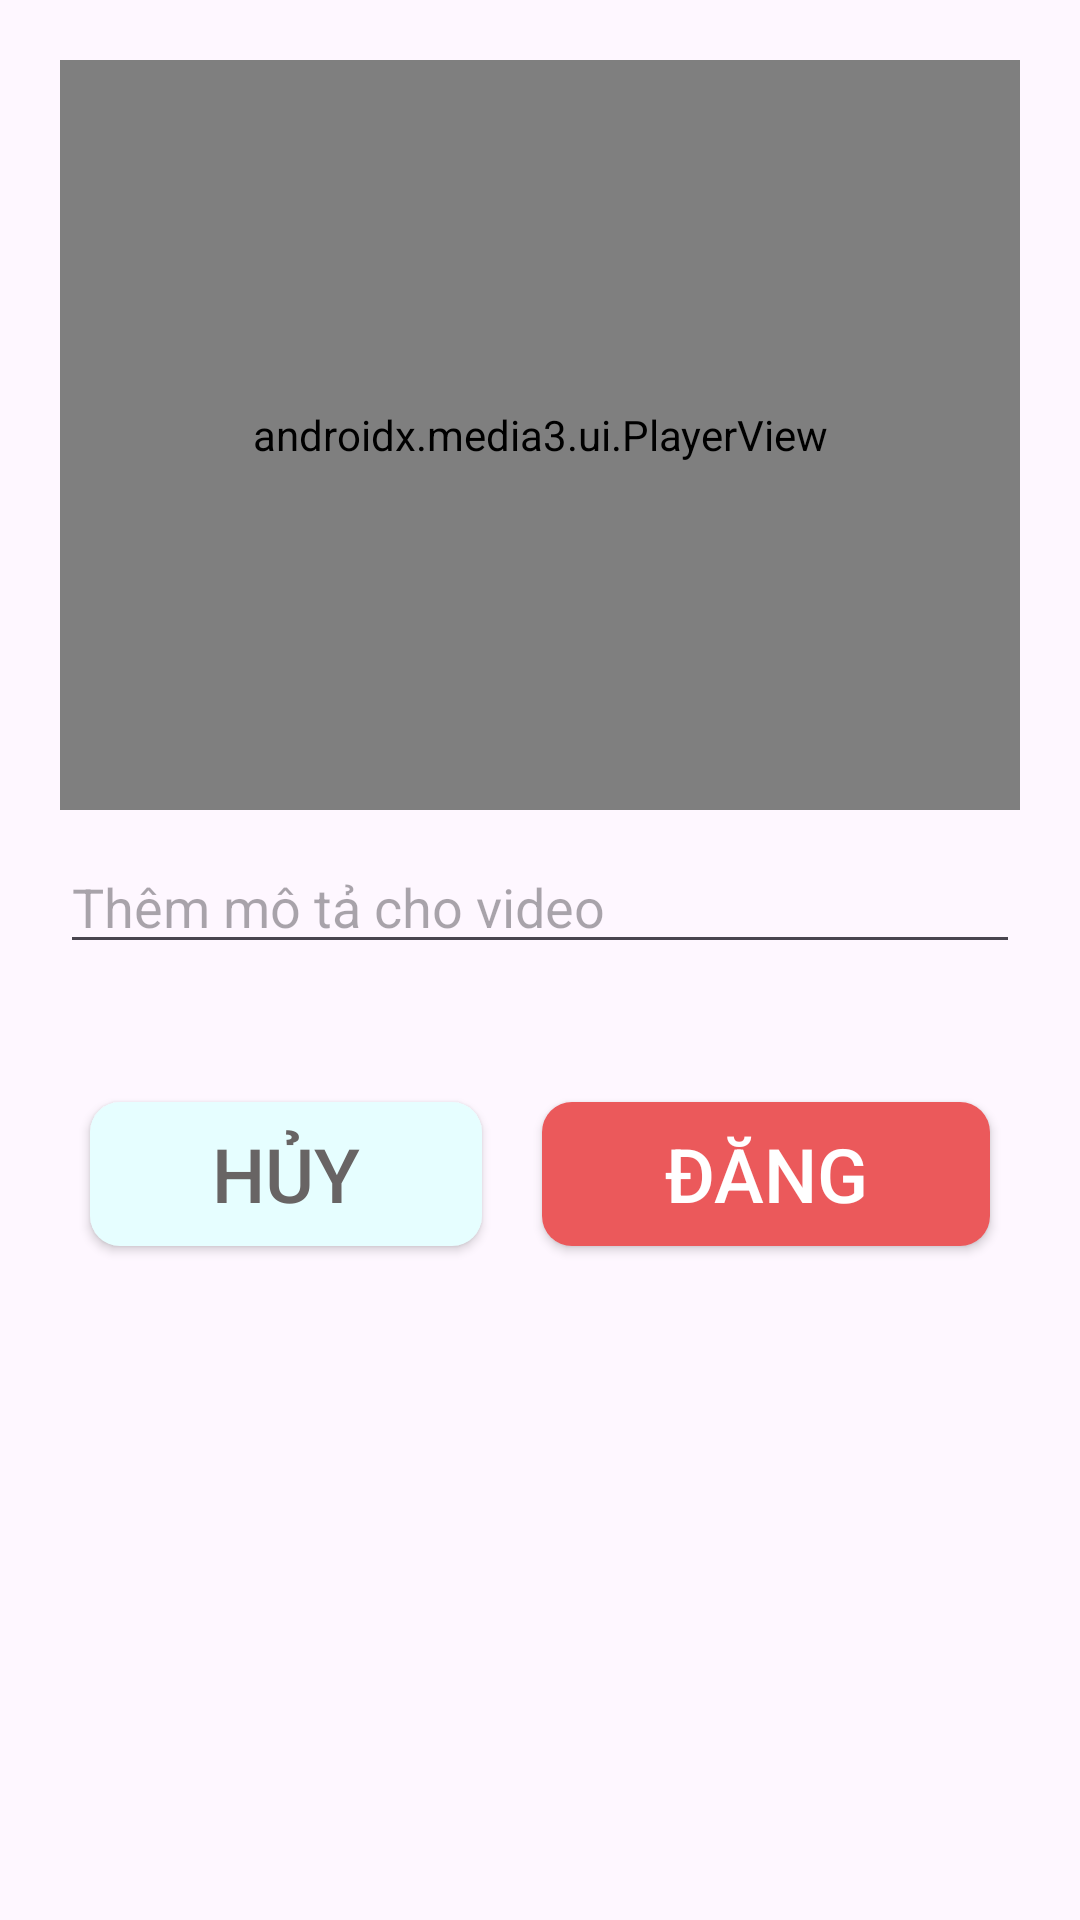

This screen was rendered from an Android layout file. Write that file and the resources it references.
<!-- AndroidManifest.xml: application theme Theme.Projectmobile -->
<!-- res/layout/activity_video_config.xml -->
<?xml version="1.0" encoding="utf-8"?>
<androidx.constraintlayout.widget.ConstraintLayout xmlns:android="http://schemas.android.com/apk/res/android"
    xmlns:app="http://schemas.android.com/apk/res-auto"
    xmlns:tools="http://schemas.android.com/tools"
    android:id="@+id/main"
    tools:ignore="HardcodedText"
    android:layout_width="match_parent"
    android:layout_height="match_parent"
    android:padding="20dp"
    android:layout_marginTop="40dp"
    tools:context=".CreateVideo.VideoConfig">

    <androidx.media3.ui.PlayerView
        android:id="@+id/playerView"
        android:layout_width="match_parent"
        android:layout_height="250dp"
        style="@style/RoundedCornerStyle"
        app:layout_constraintEnd_toEndOf="parent"
        app:layout_constraintStart_toStartOf="parent"
        app:layout_constraintTop_toTopOf="parent">
    </androidx.media3.ui.PlayerView>

    <EditText
        android:id="@+id/editText"
        android:layout_width="match_parent"
        android:layout_height="0dp"
        android:layout_marginTop="10dp"
        android:autofillHints=""
        android:gravity="top|start"
        android:hint="Thêm mô tả cho video"
        android:inputType="textMultiLine"
        android:scrollHorizontally="false"
        app:layout_constraintEnd_toEndOf="parent"
        app:layout_constraintStart_toStartOf="parent"

        app:layout_constraintTop_toBottomOf="@+id/playerView"
        tools:ignore="TextContrastCheck,TouchTargetSizeCheck,VisualLintTextFieldSize" />

    <LinearLayout
        android:layout_width="match_parent"
        android:layout_height="100dp"
        android:orientation="horizontal"
        android:gravity="center"
        android:layout_marginTop="20dp"
        app:layout_constraintEnd_toEndOf="@+id/editText"
        app:layout_constraintStart_toStartOf="@+id/editText"
        app:layout_constraintTop_toBottomOf="@+id/editText">
        <androidx.appcompat.widget.AppCompatButton
            android:id="@+id/btn_back"
            android:layout_width="wrap_content"
            android:layout_height="wrap_content"
            android:text="Hủy"
            android:paddingHorizontal="30dp"
            android:layout_marginHorizontal="10dp"
            android:textSize="25sp"
            android:layout_weight="1"
            android:textColor="#686464"
            android:background="@drawable/button_style2"
            tools:ignore="VisualLintButtonSize" />
        <androidx.appcompat.widget.AppCompatButton
            android:id="@+id/btn_upload"
            android:layout_width="wrap_content"
            android:layout_height="wrap_content"
            android:layout_marginHorizontal="10dp"
            android:layout_weight="1"
            android:background="@drawable/button_style1"
            android:paddingHorizontal="30dp"
            android:text="Đăng"
            android:textColor="@color/white"
            android:textSize="25sp"
            tools:ignore="VisualLintButtonSize" />
    </LinearLayout>
</androidx.constraintlayout.widget.ConstraintLayout>
<!-- resources referenced by this layout -->
<resources>
  <color name="white">#FFFFFFFF</color>
  <!-- drawable button_style1 (drawable) -->
  <?xml version="1.0" encoding="utf-8"?>
  <selector xmlns:android="http://schemas.android.com/apk/res/android">
      <item android:state_pressed="true">
          <shape android:shape="rectangle">
              <solid android:color="#C14749"/>
              <corners android:radius="10dp"/>
          </shape>
      </item>
  
      <item>
          <shape android:shape="rectangle">
              <solid android:color="#EB595B"/>
              <corners android:radius="10dp"/>
          </shape>
      </item>
  </selector>
  <!-- drawable button_style2 (drawable) -->
  <?xml version="1.0" encoding="utf-8"?>
  <selector xmlns:android="http://schemas.android.com/apk/res/android">
      <item android:state_pressed="true">
          <shape android:shape="rectangle">
              <solid android:color="#BCDADB"/>
              <corners android:radius="10dp"/>
          </shape>
      </item>
  
      <item>
          <shape android:shape="rectangle">
              <solid android:color="#E6FEFF"/>
              <corners android:radius="10dp"/>
          </shape>
      </item>
  </selector>
  <style name="RoundedCornerStyle">
          <item name="android:background">@drawable/rounded_corner</item>
          <item name="android:clipToOutline">true</item>
      </style>
  <style name="Theme.Projectmobile" parent="Base.Theme.Projectmobile" />
  <!-- drawable rounded_corner (drawable) -->
  <?xml version="1.0" encoding="utf-8"?>
  <shape android:shape="rectangle" xmlns:android="http://schemas.android.com/apk/res/android">
      <solid android:color="@color/black"/>
      <corners android:radius="30dp"/>
  </shape>
  <style name="Base.Theme.Projectmobile" parent="Theme.Material3.DayNight.NoActionBar">
          
          
      </style>
  <color name="black">#FF000000</color>
</resources>
